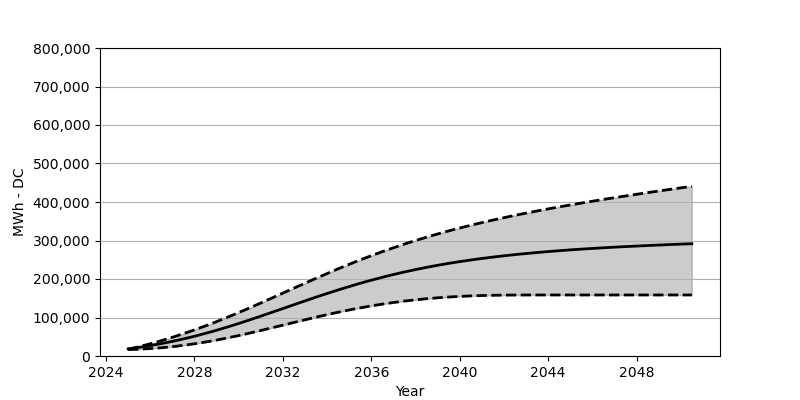

Values plotted in this chart, from the file beside it:
Date, Low, Base, High
2025-01, 16587, 18566, 17381
2025-07, 17680, 22473, 24246
2026-01, 19319, 27071, 31803
2026-07, 21463, 32194, 39864
2027-01, 24246, 37967, 48544
2027-07, 27658, 44317, 57884
2028-01, 31751, 51235, 67832
2028-07, 36287, 58801, 78264
2029-01, 41390, 66842, 89295
2029-07, 47049, 75440, 100799
2030-01, 53090, 84398, 112737
2030-07, 59492, 93799, 125056
2031-01, 66224, 103459, 137674
2031-07, 73130, 113345, 150498
2032-01, 80120, 123231, 163373
2032-07, 87109, 133200, 176249
2033-01, 94068, 143117, 189125
2033-07, 100882, 152889, 201835
2034-01, 107428, 162373, 214247
2034-07, 113685, 171559, 226401
2035-01, 119582, 180445, 238184
2035-07, 125097, 188877, 249616
2036-01, 130148, 196887, 260564
2036-07, 134777, 204474, 271110
2037-01, 138921, 211618, 281151
2037-07, 142694, 218288, 290810
2038-01, 145910, 224463, 299923
2038-07, 148756, 230236, 308644
2039-01, 151168, 235597, 317005
2039-07, 153178, 240576, 324891
2040-01, 154848, 245101, 332447
2040-07, 156085, 249359, 339581
2041-01, 157095, 253297, 346478
2041-07, 157745, 256925, 353044
2042-01, 158136, 260245, 359291
2042-07, 158363, 263327, 365343
2043-01, 158477, 266193, 371147
2043-07, 158518, 268780, 376693
2044-01, 158518, 271275, 382105
2044-07, 158518, 273512, 387321
2045-01, 158518, 275636, 392321
2045-07, 158518, 277564, 397269
2046-01, 158518, 279409, 402032
2046-07, 158518, 281079, 406681
2047-01, 158518, 282697, 411248
2047-07, 158518, 284182, 415680
2048-01, 158518, 285573, 420093
2048-07, 158518, 286975, 424360
2049-01, 158518, 288192, 428535
2049-07, 158518, 289429, 432711
2050-01, 158518, 290532, 436752
2050-07, 158518, 291604, 440793
